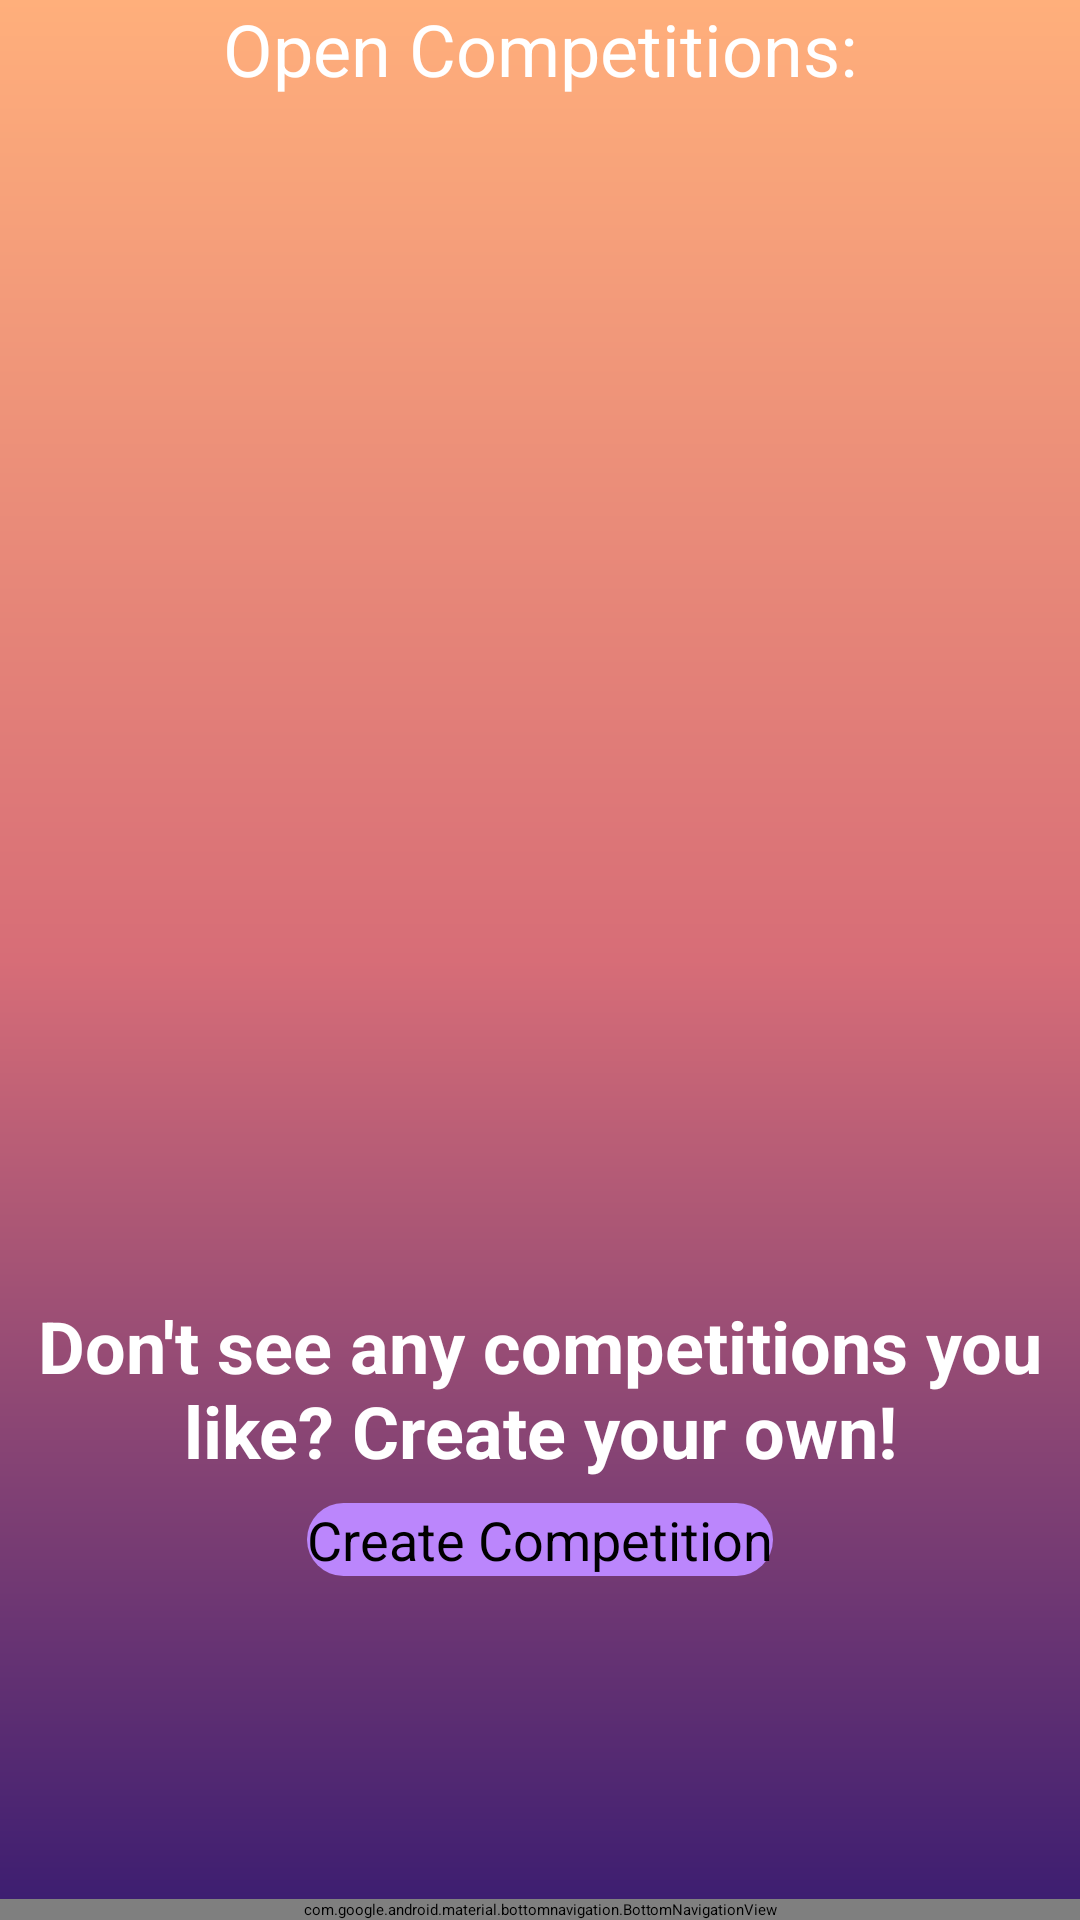

Layout XML and referenced resources for this Android screen:
<!-- AndroidManifest.xml: application theme Theme.OutFit -->
<!-- res/layout/homescreen.xml -->
<?xml version="1.0" encoding="utf-8"?>
<androidx.constraintlayout.widget.ConstraintLayout
    xmlns:app="http://schemas.android.com/apk/res-auto"
    xmlns:android="http://schemas.android.com/apk/res/android"
    xmlns:tools="http://schemas.android.com/tools"
    android:background="@drawable/background"
    android:layout_width="match_parent"
    android:layout_height="match_parent">

    <FrameLayout
        android:layout_width="match_parent"
        android:layout_height="match_parent"
        tools:layout_editor_absoluteX="173dp"
        tools:layout_editor_absoluteY="625dp">

        <com.google.android.material.bottomnavigation.BottomNavigationView

            android:id="@+id/bottom_navigation"
            android:layout_width="match_parent"
            android:layout_height="wrap_content"
            android:layout_gravity="bottom"
            android:background="#353535"
            app:itemIconTint="@color/white"
            app:itemTextColor="@color/white"
            app:menu="@menu/bottom_navigation_bar"
            />

        <LinearLayout
            android:layout_width="match_parent"
            android:layout_height="675dp"
            android:orientation="vertical">

            <TextView
                android:id="@+id/placeholder2"
                android:layout_width="match_parent"
                android:layout_height="wrap_content"
                android:text="Open Competitions:"
                android:textAlignment="center"
                android:textColor="@color/white"
                android:layout_marginBottom="16dp"
                android:textSize="24sp" />

            <androidx.recyclerview.widget.RecyclerView
                android:id="@+id/home_recycler"
                android:layout_width="match_parent"
                android:layout_height="384dp" />

            <TextView
                android:id="@+id/createMess"
                android:layout_width="match_parent"
                android:layout_height="wrap_content"
                android:text="Don't see any competitions you like? Create your own!"
                android:textAlignment="center"
                android:textColor="@color/white"
                android:textSize="24sp"
                android:textStyle="bold" />

            <android.widget.Button
                android:id="@+id/createCompButtonHome"
                android:layout_width="wrap_content"
                android:layout_height="wrap_content"
                android:layout_gravity="center"
                android:background="@drawable/custom_button"
                android:backgroundTint="@color/purple_200"
                android:layout_marginTop="8dp"

                android:text="Create Competition"
                android:textSize="18sp" />
        </LinearLayout>

    </FrameLayout>
</androidx.constraintlayout.widget.ConstraintLayout>
<!-- resources referenced by this layout -->
<resources>
  <!-- drawable background (drawable) -->
  <?xml version="1.0" encoding="utf-8"?>
  <shape xmlns:android="http://schemas.android.com/apk/res/android" android:shape="rectangle">
      <gradient android:startColor="#3a1c71" android:centerColor="#d76d77" android:endColor="#ffaf7b"
          android:type="linear"
          android:angle="90"></gradient>
  </shape>
  <!-- drawable custom_button (drawable) -->
  <?xml version="1.0" encoding="utf-8"?>
  <shape xmlns:android="http://schemas.android.com/apk/res/android" android:shape="rectangle">
  
  
      <gradient android:startColor="#2af598" android:endColor="#009EFD" android:type="linear"></gradient>
      <corners android:radius="20dp"></corners>
  </shape>
  <!-- not gathered from this repository: default colours our renderer supplied (Android Studio template values) -->
  <color name="purple_200">#FFBB86FC</color>
  <color name="white">#FFFFFFFF</color>
</resources>
